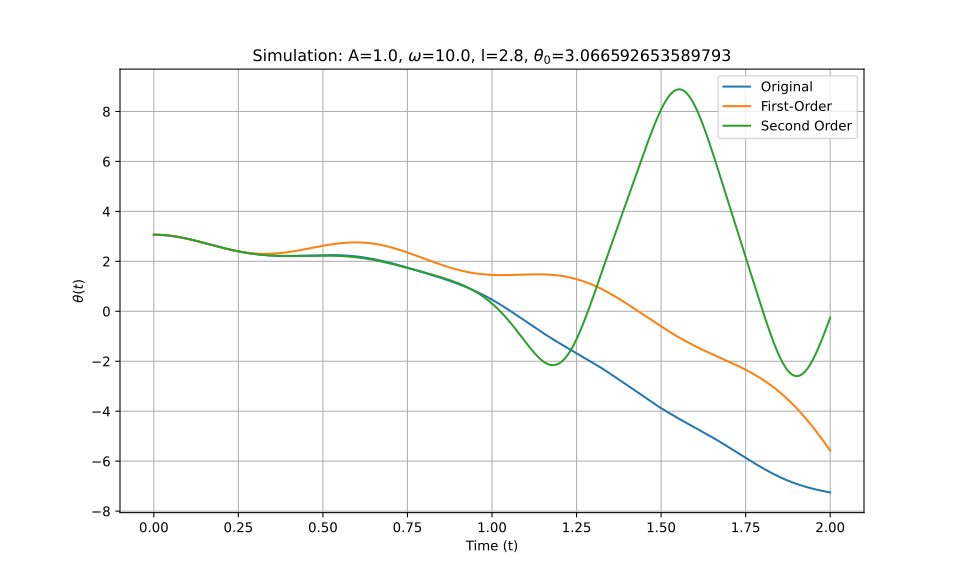

Source data for this figure (header and first rows):
t_eval, Equation_1, Equation_2, Equation_3
0.0, 3.067, 3.067, 3.067
0.002002, 3.067, 3.067, 3.067
0.004004, 3.066, 3.066, 3.066
0.006006, 3.066, 3.066, 3.066
0.008008, 3.065, 3.065, 3.065
0.01001, 3.065, 3.065, 3.065
0.01201, 3.064, 3.064, 3.064
0.01401, 3.063, 3.063, 3.063
0.01602, 3.062, 3.062, 3.062
0.01802, 3.061, 3.061, 3.061
0.02002, 3.059, 3.059, 3.059
0.02202, 3.058, 3.058, 3.058
0.02402, 3.056, 3.056, 3.056
0.02603, 3.055, 3.054, 3.055
0.02803, 3.053, 3.053, 3.053
0.03003, 3.051, 3.05, 3.051
0.03203, 3.048, 3.048, 3.048
0.03403, 3.046, 3.046, 3.046
0.03604, 3.044, 3.043, 3.044
0.03804, 3.041, 3.041, 3.041
0.04004, 3.038, 3.038, 3.038
0.04204, 3.035, 3.035, 3.035
0.04404, 3.032, 3.032, 3.032
0.04605, 3.029, 3.029, 3.029
0.04805, 3.026, 3.026, 3.026
0.05005, 3.022, 3.022, 3.022
0.05205, 3.019, 3.019, 3.019
0.05405, 3.015, 3.015, 3.015
0.05606, 3.011, 3.011, 3.011
0.05806, 3.007, 3.007, 3.007
0.06006, 3.003, 3.003, 3.003
0.06206, 2.999, 2.999, 2.999
0.06406, 2.995, 2.995, 2.995
0.06607, 2.991, 2.99, 2.991
0.06807, 2.986, 2.986, 2.986
0.07007, 2.982, 2.981, 2.982
0.07207, 2.977, 2.977, 2.977
0.07407, 2.972, 2.972, 2.972
0.07608, 2.967, 2.967, 2.967
0.07808, 2.962, 2.962, 2.962
0.08008, 2.957, 2.957, 2.957
0.08208, 2.952, 2.951, 2.952
0.08408, 2.946, 2.946, 2.946
0.08609, 2.941, 2.941, 2.941
0.08809, 2.936, 2.935, 2.936
0.09009, 2.93, 2.929, 2.93
0.09209, 2.924, 2.924, 2.924
0.09409, 2.919, 2.918, 2.919
0.0961, 2.913, 2.912, 2.913
0.0981, 2.907, 2.906, 2.907
0.1001, 2.901, 2.9, 2.901
0.1021, 2.895, 2.894, 2.895
0.1041, 2.889, 2.888, 2.889
0.1061, 2.883, 2.881, 2.883
0.1081, 2.876, 2.875, 2.876
0.1101, 2.87, 2.869, 2.87
0.1121, 2.863, 2.862, 2.863
0.1141, 2.857, 2.856, 2.857
0.1161, 2.85, 2.849, 2.85
0.1181, 2.844, 2.842, 2.844
... 940 more rows
